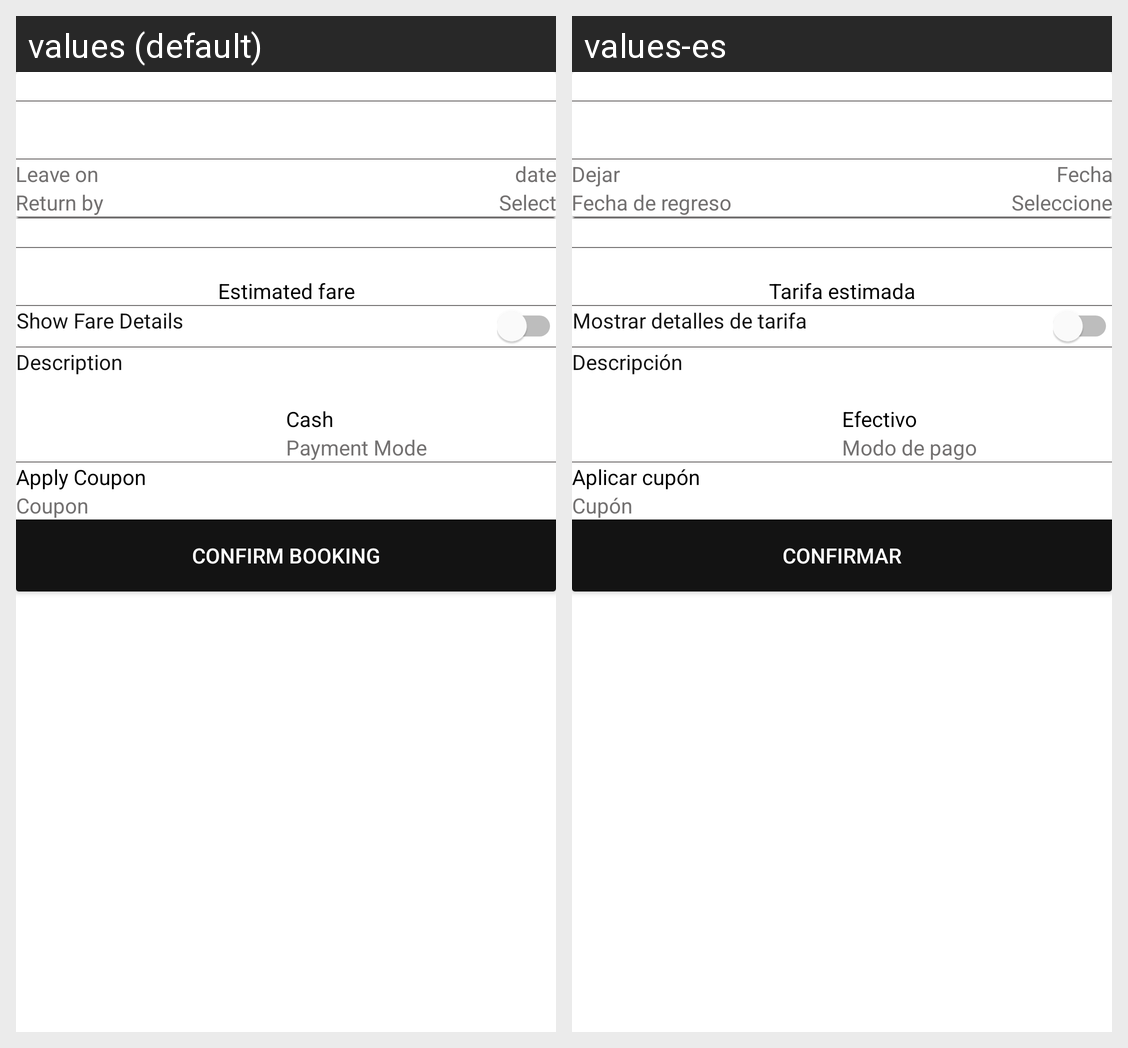

For this localized Android screen grid, give each drawn string resource with its value in every locale shown.
Android screen res/layout/fragment_confim_your_book.xml rendered under 2 locales, left to right: values (default), values-es. Device: Nexus 5 (rendered at 1080×1920; each locale shown at half size, 540×960, under a caption strip naming it); theme AppTheme.
Strings drawn on this screen, with the default value and each locale's value (text and hints the layout hard-codes, and strings that could not be matched under every locale, appear in the picture but are not listed):

leave_on
  values: Leave on
  values-es: Dejar

date
  values: date
  values-es: Fecha

return_by
  values: Return by
  values-es: Fecha de regreso

select
  values: Select
  values-es: Seleccione

estimated_fare
  values: Estimated fare
  values-es: Tarifa estimada

show_fare_details
  values: Show Fare Details
  values-es: Mostrar detalles de tarifa

description
  values: Description
  values-es: Descripción

cash
  values: Cash
  values-es: Efectivo

payment_method
  values: Payment Mode
  values-es: Modo de pago

apply_coupon
  values: Apply Coupon
  values-es: Aplicar cupón

coupon
  values: Coupon
  values-es: Cupón

confirm_booking
  values: Confirm booking
  values-es: Confirmar
